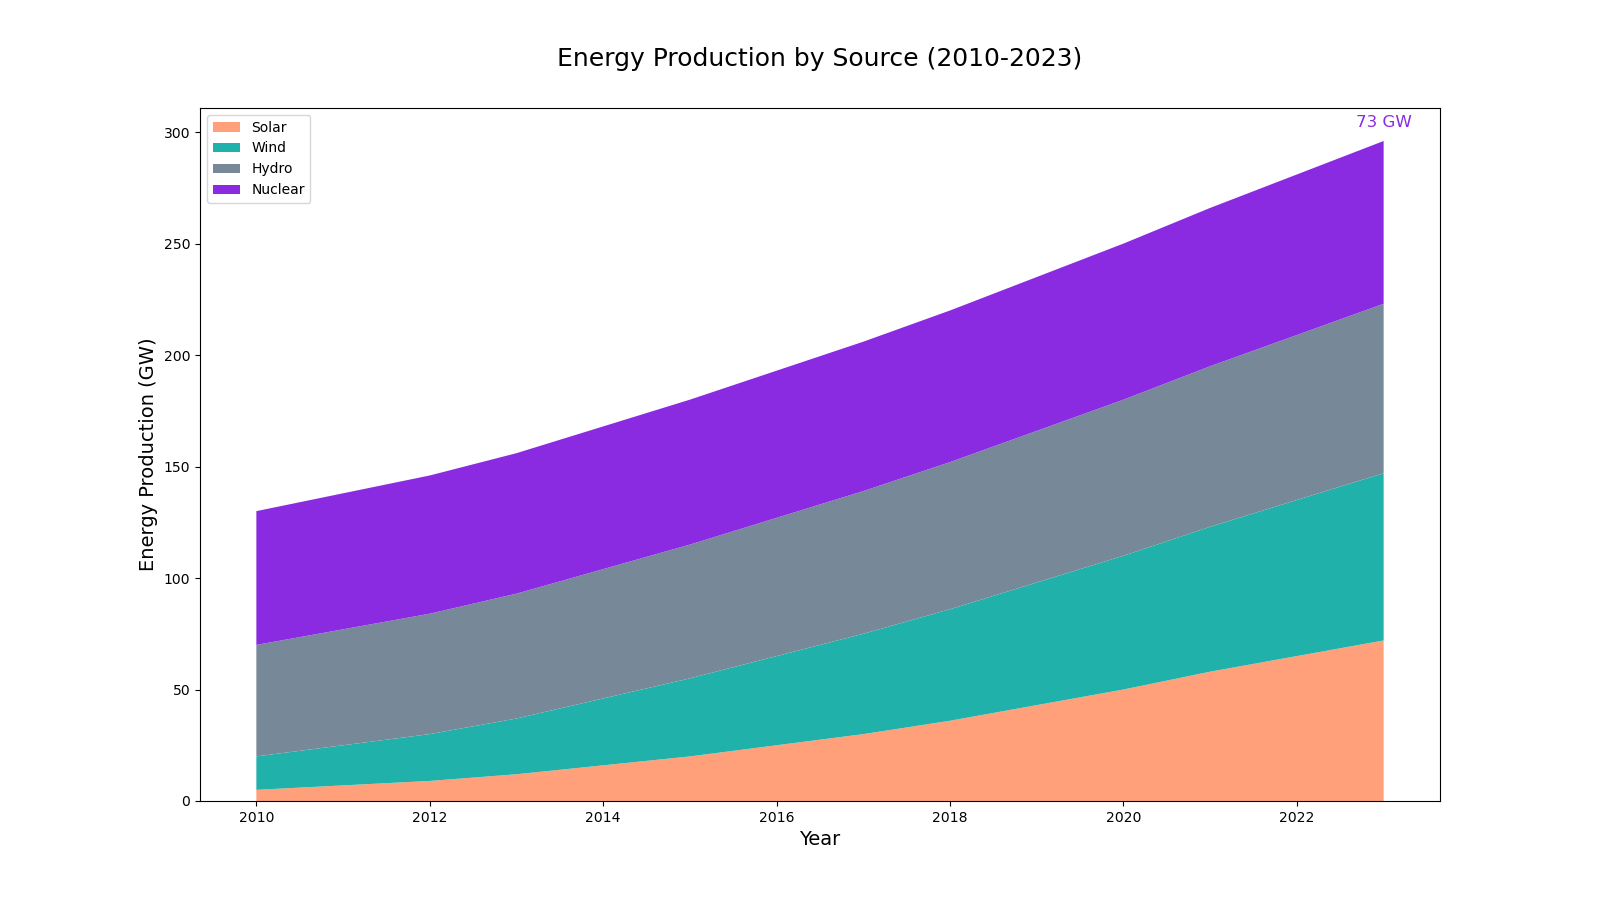

Source data for this figure (header and first rows):
Year, Solar, Wind, Hydro, Nuclear
2010, 5, 15, 50, 60
2011, 7, 18, 52, 61
2012, 9, 21, 54, 62
2013, 12, 25, 56, 63
2014, 16, 30, 58, 64
2015, 20, 35, 60, 65
2016, 25, 40, 62, 66
2017, 30, 45, 64, 67
2018, 36, 50, 66, 68
2019, 43, 55, 68, 69
2020, 50, 60, 70, 70
2021, 58, 65, 72, 71
2022, 65, 70, 74, 72
2023, 72, 75, 76, 73
